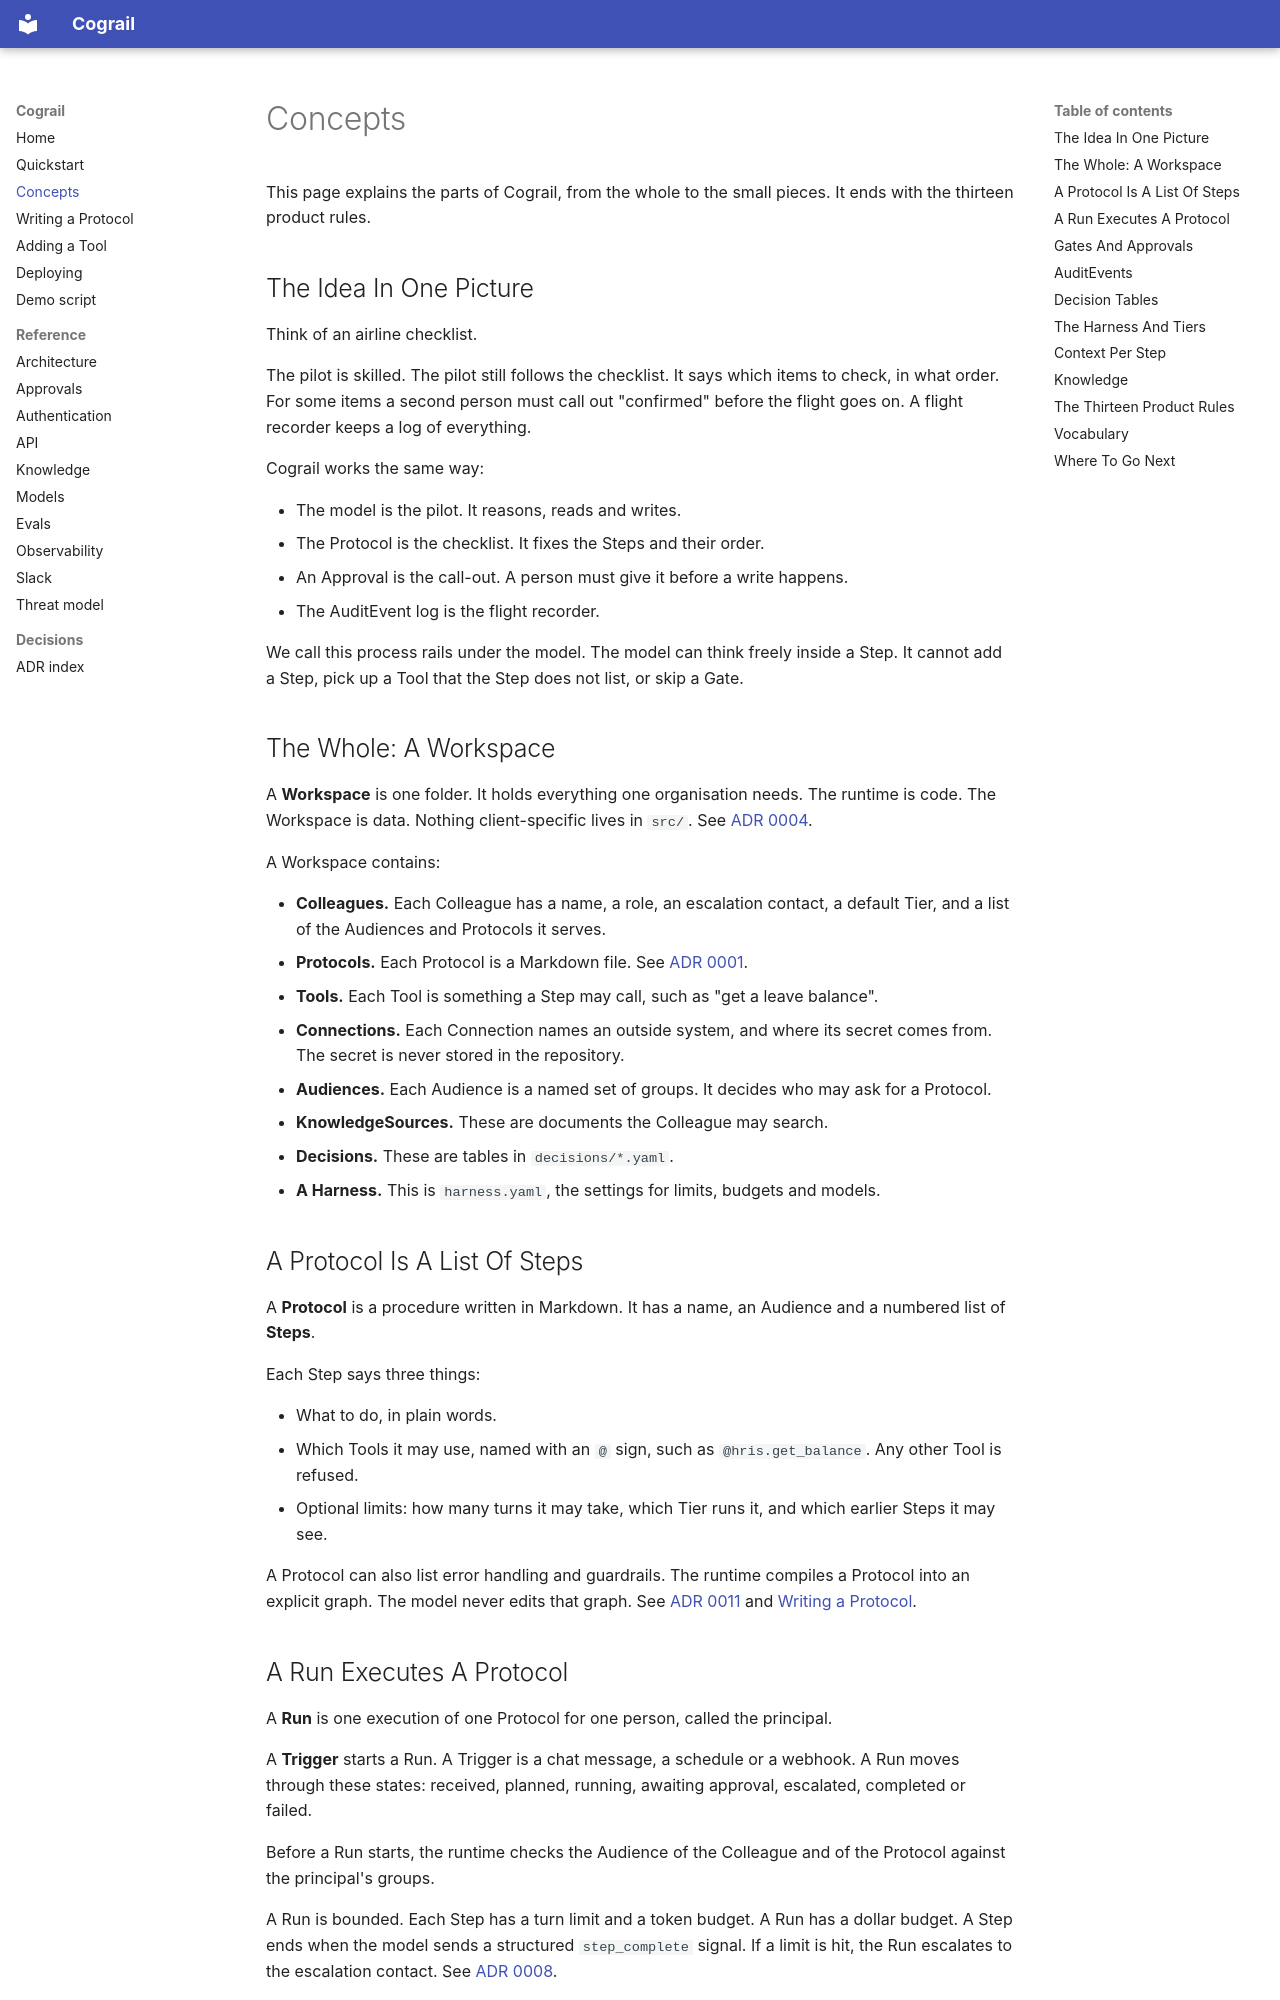

repository: cognitive-builder/cograil · page: concepts/index.html · generator: mkdocs

# Concepts

This page explains the parts of Cograil, from the whole to the small pieces. It ends with the thirteen product rules.

## The Idea In One Picture

Think of an airline checklist.

The pilot is skilled. The pilot still follows the checklist. It says which items to check, in what order. For some items a second person must call out "confirmed" before the flight goes on. A flight recorder keeps a log of everything.

Cograil works the same way:

- The model is the pilot. It reasons, reads and writes.
- The Protocol is the checklist. It fixes the Steps and their order.
- An Approval is the call-out. A person must give it before a write happens.
- The AuditEvent log is the flight recorder.

We call this process rails under the model. The model can think freely inside a Step. It cannot add a Step, pick up a Tool that the Step does not list, or skip a Gate.

## The Whole: A Workspace

A **Workspace** is one folder. It holds everything one organisation needs. The runtime is code. The Workspace is data. Nothing client-specific lives in `src/`. See [ADR 0004](adr/0004-workspace-packs-are-data.md).

A Workspace contains:

- **Colleagues.** Each Colleague has a name, a role, an escalation contact, a default Tier, and a list of the Audiences and Protocols it serves.
- **Protocols.** Each Protocol is a Markdown file. See [ADR 0001](adr/0001-protocols-are-markdown.md).
- **Tools.** Each Tool is something a Step may call, such as "get a leave balance".
- **Connections.** Each Connection names an outside system, and where its secret comes from. The secret is never stored in the repository.
- **Audiences.** Each Audience is a named set of groups. It decides who may ask for a Protocol.
- **KnowledgeSources.** These are documents the Colleague may search.
- **Decisions.** These are tables in `decisions/*.yaml`.
- **A Harness.** This is `harness.yaml`, the settings for limits, budgets and models.

## A Protocol Is A List Of Steps

A **Protocol** is a procedure written in Markdown. It has a name, an Audience and a numbered list of **Steps**.

Each Step says three things:

- What to do, in plain words.
- Which Tools it may use, named with an `@` sign, such as `@hris.get_balance`. Any other Tool is refused.
- Optional limits: how many turns it may take, which Tier runs it, and which earlier Steps it may see.

A Protocol can also list error handling and guardrails. The runtime compiles a Protocol into an explicit graph. The model never edits that graph. See [ADR 0011](adr/0011-protocols-compile-to-explicit-graphs.md) and [Writing a Protocol](runbooks.md).

## A Run Executes A Protocol

A **Run** is one execution of one Protocol for one person, called the principal.

A **Trigger** starts a Run. A Trigger is a chat message, a schedule or a webhook. A Run moves through these states: received, planned, running, awaiting approval, escalated, completed or failed.

Before a Run starts, the runtime checks the Audience of the Colleague and of the Protocol against the principal's groups.

A Run is bounded. Each Step has a turn limit and a token budget. A Run has a dollar budget. A Step ends when the model sends a structured `step_complete` signal. If a limit is hit, the Run escalates to the escalation contact. See [ADR 0008](adr/0008-bounded-loops-with-completion-signal.md).
